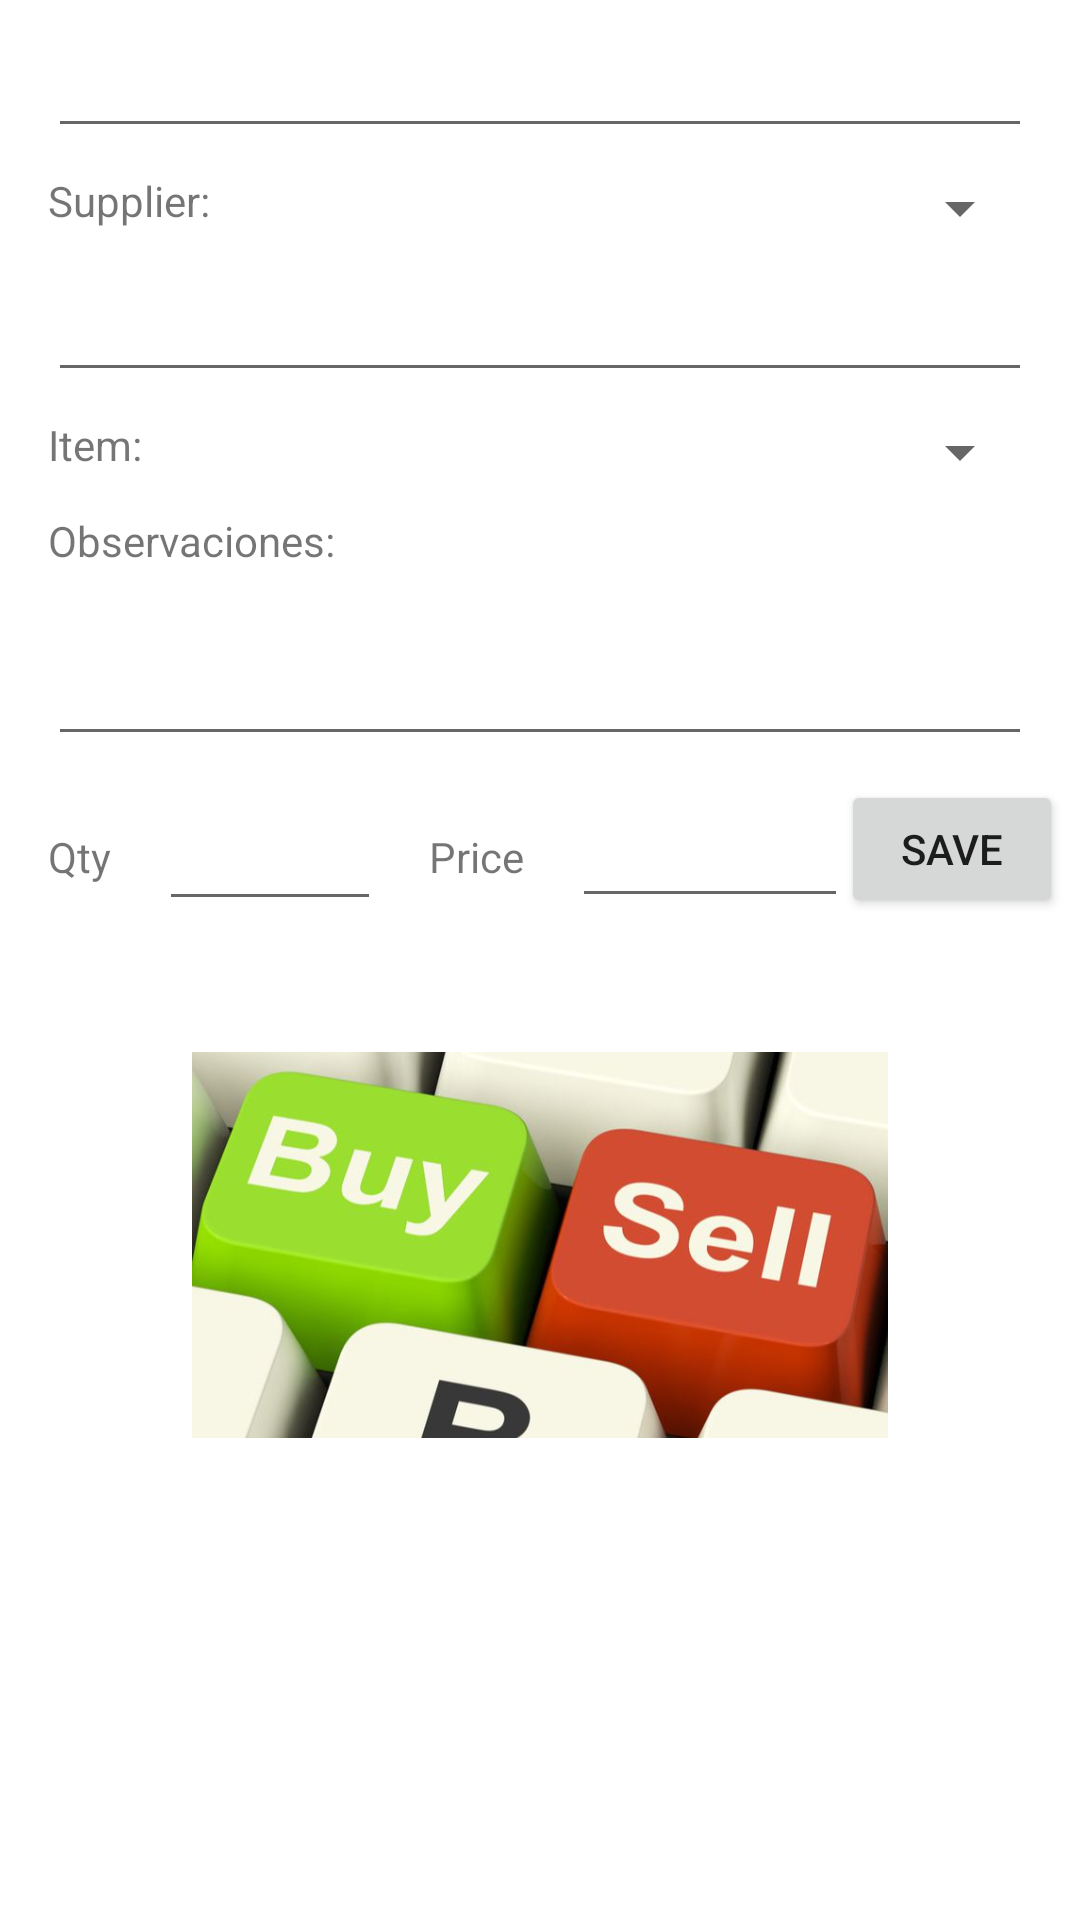

This screen was rendered from an Android layout file. Write that file and the resources it references.
<!-- AndroidManifest.xml: application theme Theme.ValueInvesting -->
<!-- res/layout/fragment_purchase.xml -->
<?xml version="1.0" encoding="utf-8"?>
<androidx.constraintlayout.widget.ConstraintLayout
    xmlns:android="http://schemas.android.com/apk/res/android"
    xmlns:app="http://schemas.android.com/apk/res-auto"
    xmlns:tools="http://schemas.android.com/tools"
    android:layout_width="match_parent"
    android:layout_height="match_parent">


    <EditText
        android:id="@+id/txtPricePurchase"
        android:layout_width="92dp"
        android:layout_height="46dp"
        android:layout_marginStart="16dp"
        android:layout_marginTop="8dp"
        android:ems="10"
        android:inputType="numberDecimal"
        app:layout_constraintStart_toEndOf="@+id/lblPrice"
        app:layout_constraintTop_toBottomOf="@+id/txtObservationsPurchase" />

    <TextView
        android:id="@+id/lblPrice"
        android:layout_width="wrap_content"
        android:layout_height="wrap_content"
        android:layout_marginStart="16dp"
        android:layout_marginTop="24dp"
        android:text="Price"
        app:layout_constraintStart_toEndOf="@+id/txtQtyPurchase"
        app:layout_constraintTop_toBottomOf="@+id/txtObservationsPurchase" />

    <TextView
        android:id="@+id/lblSoldItem"
        android:layout_width="wrap_content"
        android:layout_height="wrap_content"
        android:layout_marginStart="16dp"
        android:layout_marginTop="8dp"
        android:text="Item:"
        app:layout_constraintStart_toStartOf="parent"
        app:layout_constraintTop_toBottomOf="@+id/autoCompleteItems" />

    <Spinner
        android:id="@+id/spinnerItems"
        android:layout_width="0dp"
        android:layout_height="wrap_content"
        android:layout_marginStart="16dp"
        android:layout_marginTop="8dp"
        android:layout_marginEnd="16dp"
        app:layout_constraintEnd_toEndOf="parent"
        app:layout_constraintStart_toEndOf="@+id/lblSoldItem"
        app:layout_constraintTop_toBottomOf="@+id/autoCompleteItems"
        tools:ignore="MissingConstraints" />

    <Spinner
        android:id="@+id/spinnerProviders"
        android:layout_width="0dp"
        android:layout_height="wrap_content"
        android:layout_marginStart="16dp"
        android:layout_marginTop="8dp"
        android:layout_marginEnd="16dp"
        app:layout_constraintEnd_toEndOf="parent"
        app:layout_constraintStart_toEndOf="@+id/lblSupplier"
        app:layout_constraintTop_toBottomOf="@+id/autoCompleteSuppliers" />

    <AutoCompleteTextView
        android:id="@+id/autoCompleteSuppliers"
        android:layout_width="0dp"
        android:layout_height="wrap_content"
        android:layout_marginStart="16dp"
        android:layout_marginTop="8dp"
        android:layout_marginEnd="16dp"
        app:layout_constraintEnd_toEndOf="parent"
        app:layout_constraintHorizontal_bias="0.0"
        app:layout_constraintStart_toStartOf="parent"
        app:layout_constraintTop_toTopOf="parent" />

    <AutoCompleteTextView
        android:id="@+id/autoCompleteItems"
        android:layout_width="0dp"
        android:layout_height="wrap_content"
        android:layout_marginStart="16dp"
        android:layout_marginTop="8dp"
        android:layout_marginEnd="16dp"
        android:text=""
        app:layout_constraintEnd_toEndOf="parent"
        app:layout_constraintHorizontal_bias="0.0"
        app:layout_constraintStart_toStartOf="parent"
        app:layout_constraintTop_toBottomOf="@+id/spinnerProviders" />

    <TextView
        android:id="@+id/lblSupplier"
        android:layout_width="wrap_content"
        android:layout_height="wrap_content"
        android:layout_marginStart="16dp"
        android:layout_marginTop="8dp"
        android:text="Supplier:"
        app:layout_constraintStart_toStartOf="parent"
        app:layout_constraintTop_toBottomOf="@+id/autoCompleteSuppliers" />

    <ImageView
        android:id="@+id/imageViewItem"
        android:layout_width="232dp"
        android:layout_height="202dp"
        android:layout_marginTop="8dp"
        app:layout_constraintEnd_toEndOf="parent"
        app:layout_constraintStart_toStartOf="parent"
        app:layout_constraintTop_toBottomOf="@+id/btnSave"
        app:srcCompat="@drawable/buysell" />

    <Button
        android:id="@+id/btnSave"
        android:layout_width="74dp"
        android:layout_height="46dp"
        android:layout_marginStart="8dp"
        android:layout_marginTop="8dp"
        android:layout_marginEnd="16dp"
        android:text="Save"
        app:layout_constraintEnd_toEndOf="parent"
        app:layout_constraintStart_toEndOf="@+id/txtPricePurchase"
        app:layout_constraintTop_toBottomOf="@+id/txtObservationsPurchase" />

    <TextView
        android:id="@+id/lblQty"
        android:layout_width="wrap_content"
        android:layout_height="wrap_content"
        android:layout_marginStart="16dp"
        android:layout_marginTop="24dp"
        android:text="Qty"
        app:layout_constraintStart_toStartOf="parent"
        app:layout_constraintTop_toBottomOf="@+id/txtObservationsPurchase" />

    <EditText
        android:id="@+id/txtQtyPurchase"
        android:layout_width="74dp"
        android:layout_height="47dp"
        android:layout_marginStart="16dp"
        android:layout_marginTop="8dp"
        android:ems="10"
        android:inputType="number"
        app:layout_constraintStart_toEndOf="@+id/lblQty"
        app:layout_constraintTop_toBottomOf="@+id/txtObservationsPurchase" />

    <EditText
        android:id="@+id/txtObservationsPurchase"
        android:layout_width="0dp"
        android:layout_height="wrap_content"
        android:layout_marginStart="16dp"
        android:layout_marginEnd="16dp"
        android:ems="10"
        android:gravity="start|top"
        android:inputType="textMultiLine"
        android:lines="2"
        app:layout_constraintEnd_toEndOf="parent"
        app:layout_constraintHorizontal_bias="0.0"
        app:layout_constraintStart_toStartOf="parent"
        app:layout_constraintTop_toBottomOf="@+id/lblObservacionesPurchase" />

    <TextView
        android:id="@+id/lblObservacionesPurchase"
        android:layout_width="wrap_content"
        android:layout_height="wrap_content"
        android:layout_marginStart="16dp"
        android:layout_marginTop="8dp"
        android:text="Observaciones:"
        app:layout_constraintStart_toStartOf="parent"
        app:layout_constraintTop_toBottomOf="@+id/spinnerItems" />

</androidx.constraintlayout.widget.ConstraintLayout>
<!-- resources referenced by this layout -->
<resources>
  <!-- drawable buysell: jpg bitmap (drawable, 26747 bytes) -->
  <style name="Theme.ValueInvesting" parent="Theme.MaterialComponents.DayNight.NoActionBar">
          
          <item name="colorPrimary">@color/purple_500</item>
          <item name="colorPrimaryVariant">@color/purple_700</item>
          <item name="colorOnPrimary">@color/white</item>
          
          <item name="colorSecondary">@color/teal_200</item>
          <item name="colorSecondaryVariant">@color/teal_700</item>
          <item name="colorOnSecondary">@color/black</item>
          
          <item name="android:statusBarColor">@android:color/transparent</item>
          
      </style>
  <color name="purple_500">#5DCCED</color>
  <color name="purple_700">#ABDBF1</color>
  <color name="white">#FFFFFFFF</color>
  <color name="teal_200">#FF03DAC5</color>
  <color name="teal_700">#FF018786</color>
  <color name="black">#FF000000</color>
</resources>
